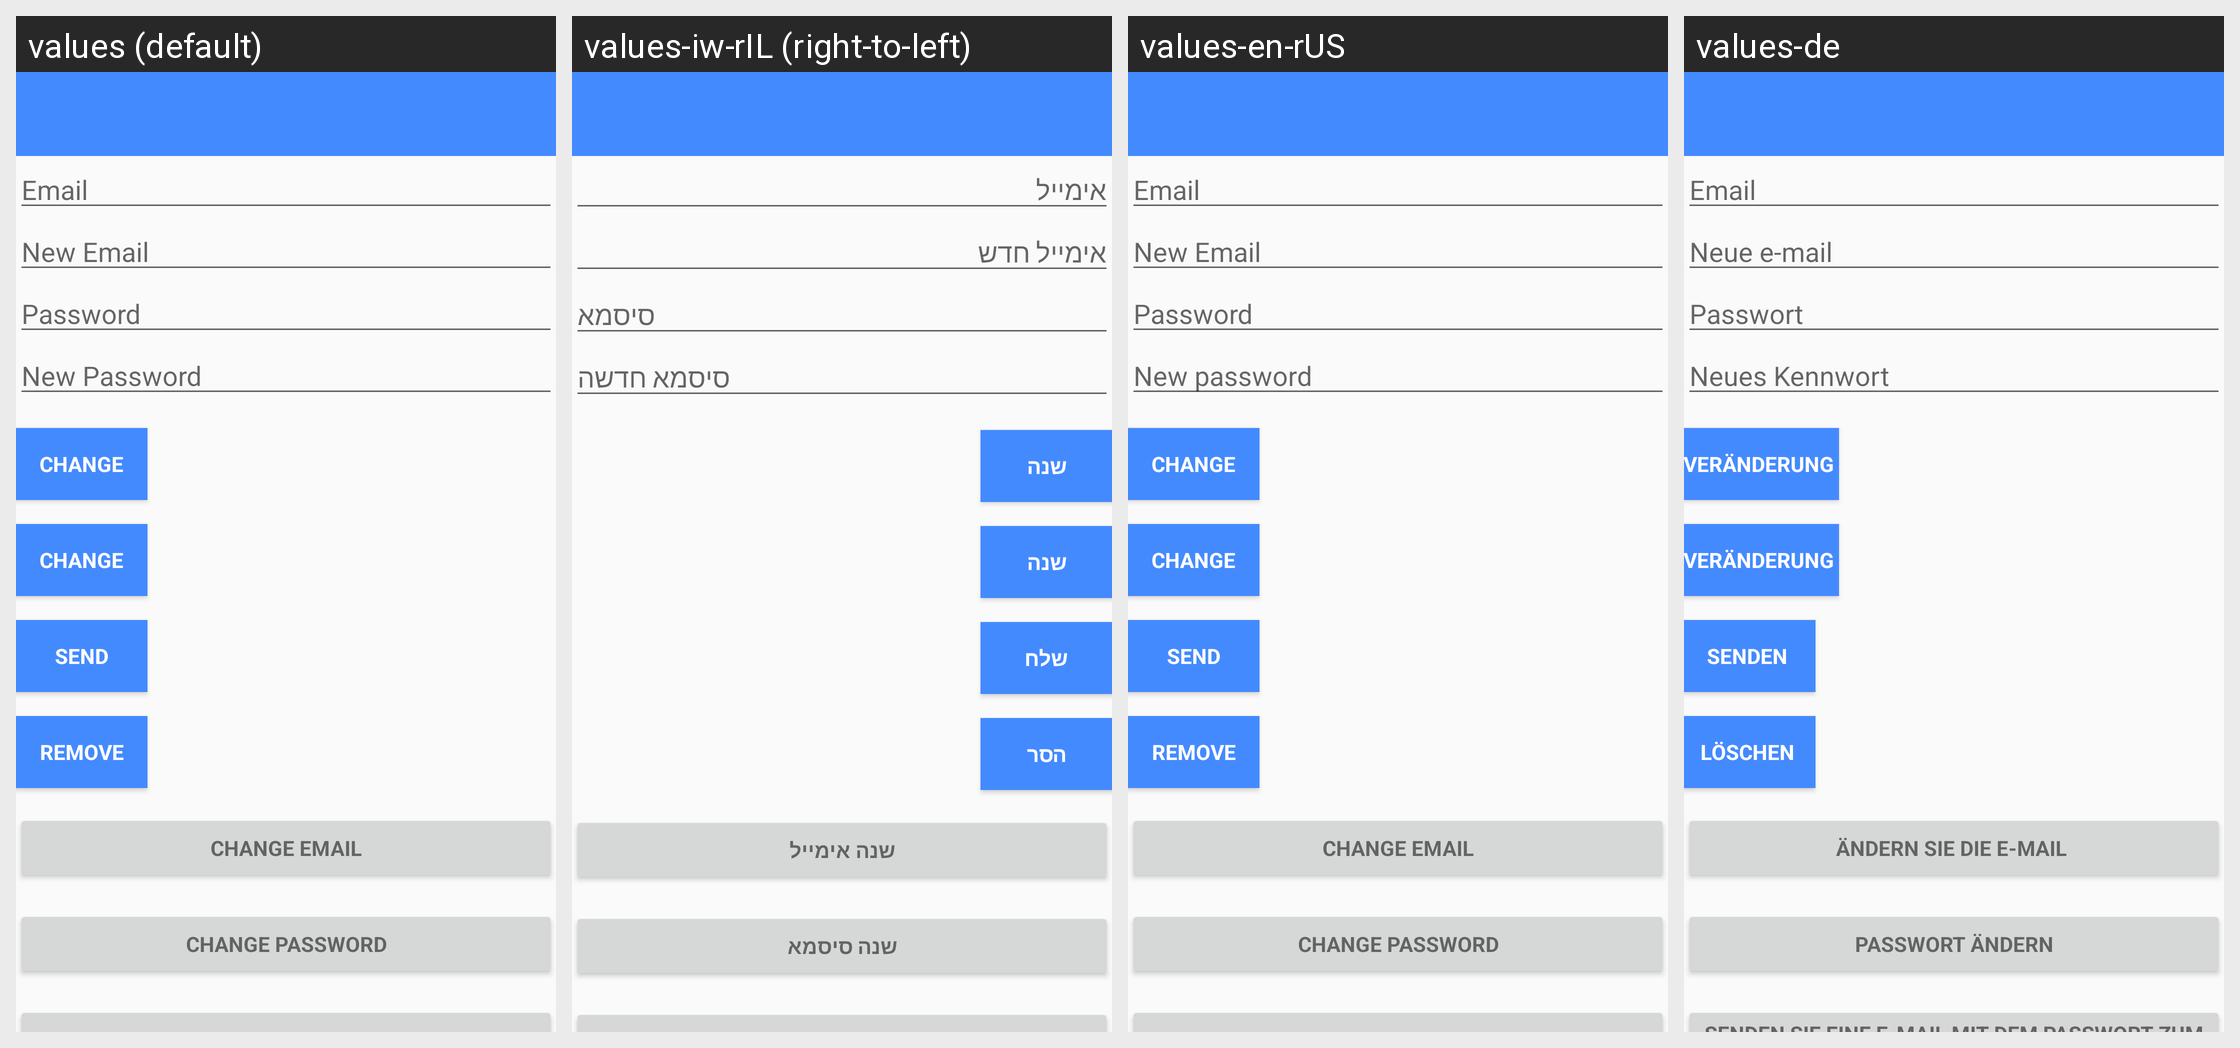

Here is an Android app screen in its default locale and in the app's own translations. Write out the translated-string differences for the strings that appear on this screen.
Android screen res/layout/activity_myaccount.xml rendered under 4 locales, left to right: values (default), values-iw-rIL (right-to-left), values-en-rUS, values-de. Device: Nexus 5 (rendered at 1080×1920; each locale shown at half size, 540×960, under a caption strip naming it); theme AppTheme.
Other locales in the repository, not shown: values-fr-rFR, values-tr.
Strings drawn on this screen, with the default value and each locale's value (text and hints the layout hard-codes, and strings that could not be matched under every locale, appear in the picture but are not listed):

hint_email
  values: Email
  values-iw-rIL: אימייל
  values-en-rUS: Email
  values-de: Email

hint_new_email
  values: New Email
  values-iw-rIL: אימייל חדש
  values-en-rUS: New Email
  values-de: Neue e-mail 

hint_password
  values: Password
  values-iw-rIL: סיסמא
  values-en-rUS: Password
  values-de: Passwort

new_pass
  values: New Password
  values-iw-rIL: סיסמא חדשה
  values-en-rUS: New password
  values-de: Neues Kennwort

btn_change
  values: Change
  values-iw-rIL: שנה
  values-en-rUS: Change
  values-de: Veränderung 

btn_send
  values: Send
  values-iw-rIL: שלח
  values-en-rUS: Send
  values-de: senden 

btn_remove
  values: Remove
  values-iw-rIL: הסר
  values-en-rUS: Remove
  values-de: Löschen 

change_email
  values: Change Email
  values-iw-rIL: שנה אימייל
  values-en-rUS: Change email
  values-de: Ändern Sie die E-Mail 

change_password
  values: Change Password
  values-iw-rIL: שנה סיסמא
  values-en-rUS: Change Password
  values-de: Passwort ändern
